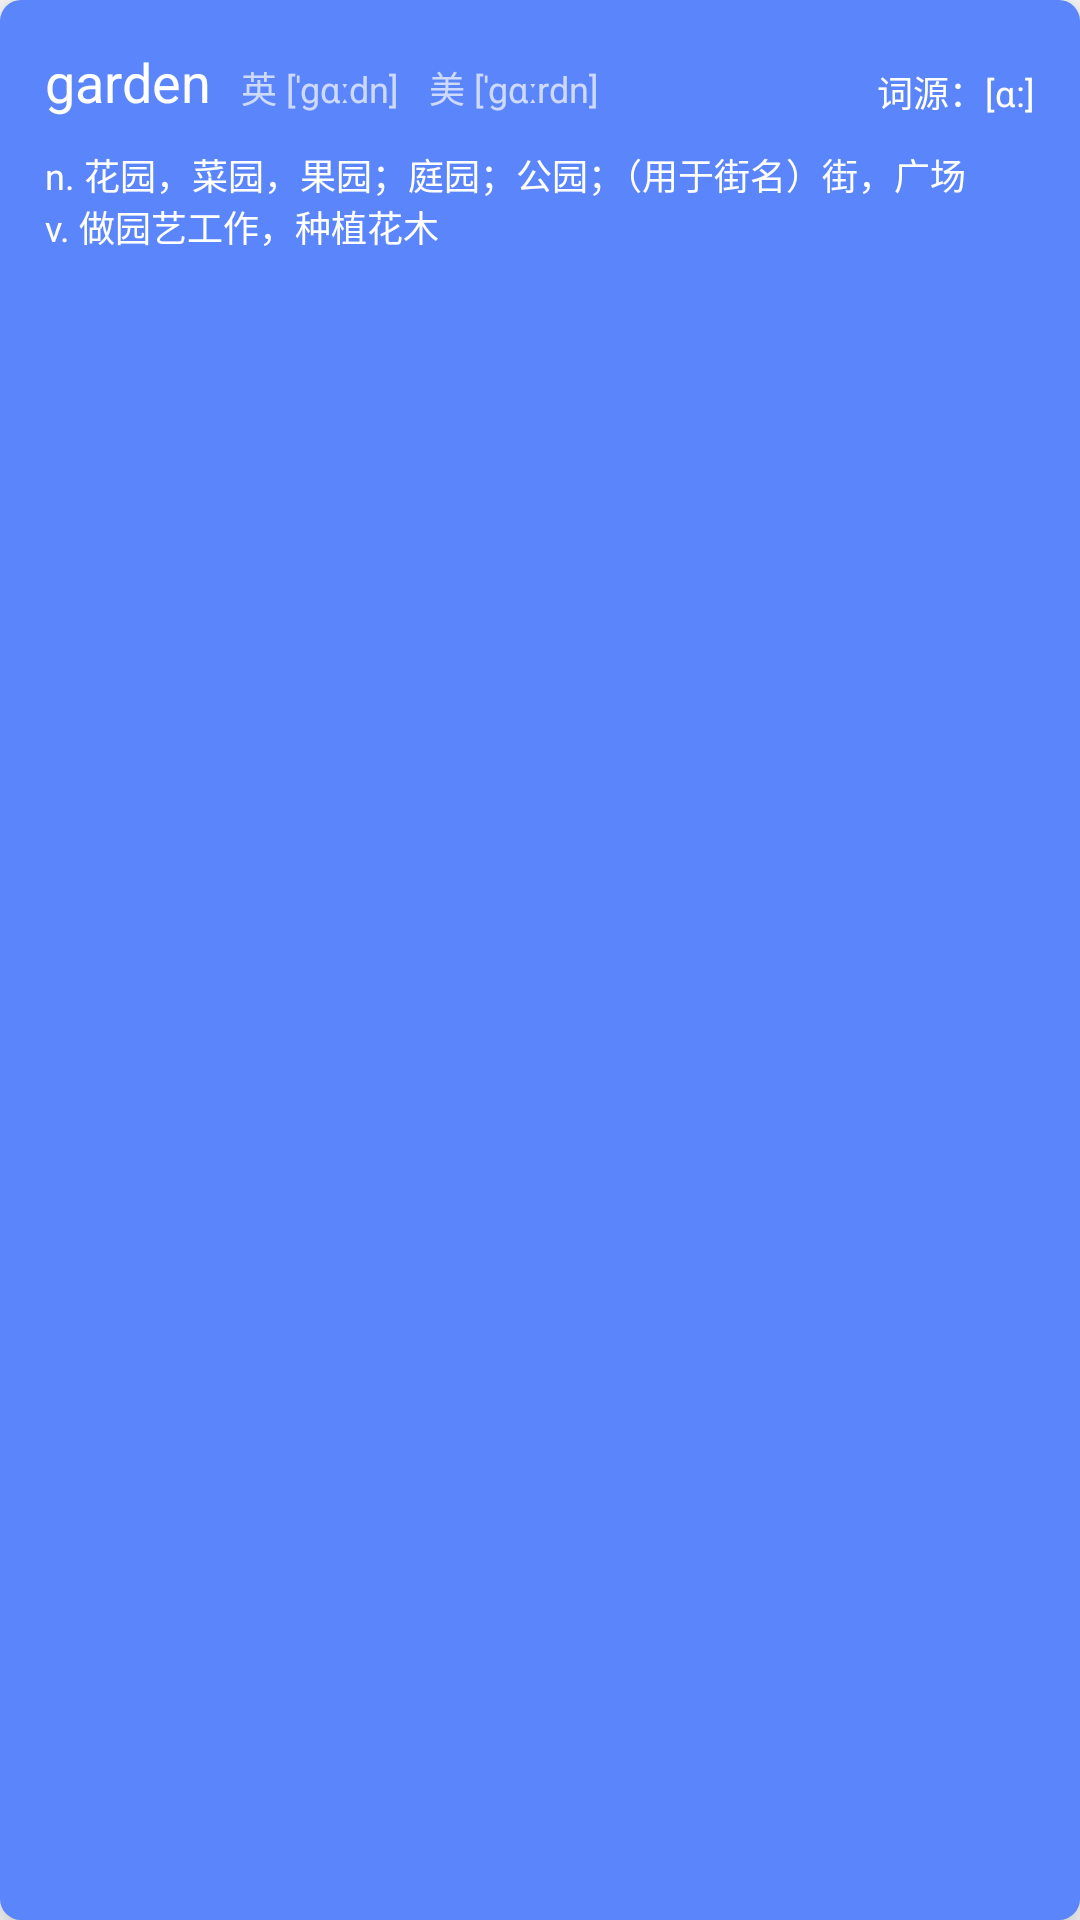

Layout XML and referenced resources for this Android screen:
<!-- AndroidManifest.xml: application theme Theme.WorterDemo -->
<!-- res/layout/list_wordbook.xml -->
<?xml version="1.0" encoding="utf-8"?>
<LinearLayout xmlns:android="http://schemas.android.com/apk/res/android"
    android:orientation="vertical"
    android:elevation="10dp"
    android:layout_width="match_parent"
    android:layout_height="wrap_content"
    android:background="@drawable/round_rectangle_shape"
    android:backgroundTint="@color/wordbook_blue"
    android:layout_marginVertical="10dp"
    android:layout_marginHorizontal="25dp"
    android:padding="15dp">

    <LinearLayout
        android:layout_width="match_parent"
        android:layout_height="wrap_content"
        android:gravity="center_vertical"
        android:orientation="horizontal">

        <LinearLayout
            android:layout_weight="1"
            android:layout_width="fill_parent"
            android:layout_height="wrap_content">
            <TextView
                android:id="@+id/tv_wordcontent"
                android:text="garden"
                android:textColor="@color/white"
                android:textSize="18sp"
                android:layout_width="wrap_content"
                android:layout_height="wrap_content"/>

            <TextView
                android:id="@+id/tv_wordsymbol_uk"
                android:text="英 [ˈɡɑːdn]"
                android:textColor="@color/white_second"
                android:textSize="12sp"
                android:layout_marginStart="10dp"
                android:layout_width="wrap_content"
                android:layout_height="wrap_content"/>

            <TextView
                android:id="@+id/tv_wordsymbol_usa"
                android:text="美 [ˈɡɑːrdn]"
                android:textColor="@color/white_second"
                android:textSize="12sp"
                android:layout_marginStart="10dp"
                android:layout_width="wrap_content"
                android:layout_height="wrap_content"/>
        </LinearLayout>

        <LinearLayout
            android:gravity="right|bottom"
            android:layout_weight="4"
            android:layout_width="fill_parent"
            android:layout_height="match_parent">
            <TextView
                android:id="@+id/tv_wordsymbol"
                android:text="词源：[ɑ:]"
                android:textColor="@color/white"
                android:textSize="12sp"
                android:layout_width="wrap_content"
                android:layout_height="wrap_content"/>
        </LinearLayout>

    </LinearLayout>

    <LinearLayout
        android:layout_marginTop="10dp"
        android:layout_width="wrap_content"
        android:layout_height="wrap_content"
        android:orientation="vertical">

        <TextView
            android:id="@+id/tv_wordtrans"
            android:text="@string/word_trans"
            android:textColor="@color/white"
            android:textSize="12sp"
            android:ellipsize="end"
            android:maxLines="3"
            android:layout_width="wrap_content"
            android:layout_height="wrap_content"/>


    </LinearLayout>


</LinearLayout>
<!-- resources referenced by this layout -->
<resources>
  <color name="white">#FFFFFFFF</color>
  <color name="white_second">#B2FFFFFF</color>
  <color name="wordbook_blue">#5B85FB</color>
  <!-- drawable round_rectangle_shape (drawable) -->
  <?xml version="1.0" encoding="utf-8"?>
  <shape xmlns:android="http://schemas.android.com/apk/res/android"
      android:shape="rectangle">
      <solid android:color="@color/white" />
      <corners android:radius="7dp"/>
  </shape>
  <string name="word_trans">n. 花园，菜园，果园；庭园；公园；（用于街名）街，广场\nv. 做园艺工作，种植花木</string>
  <style name="Theme.WorterDemo" parent="Theme.MaterialComponents.DayNight.NoActionBar">
          
          <item name="colorPrimary">@color/color_skyblue</item>
          <item name="colorPrimaryVariant">@color/color_skyblue_deep</item>
          <item name="colorOnPrimary">@color/white</item>
          
          <item name="colorSecondary">@color/color_orange_deep</item>
          <item name="colorSecondaryVariant">@color/color_orange</item>
          <item name="colorOnSecondary">@color/black</item>
          
          <item name="android:fitsSystemWindows">true</item>
          
          <item name="android:forceDarkAllowed" tools:targetApi="q">false</item>
      </style>
  <color name="color_skyblue">#9fd8df</color>
  <color name="color_skyblue_deep">#6bb7c1</color>
  <color name="color_orange_deep">#ff7171</color>
  <color name="color_orange">#f5c0c0</color>
  <color name="black">#FF000000</color>
</resources>
